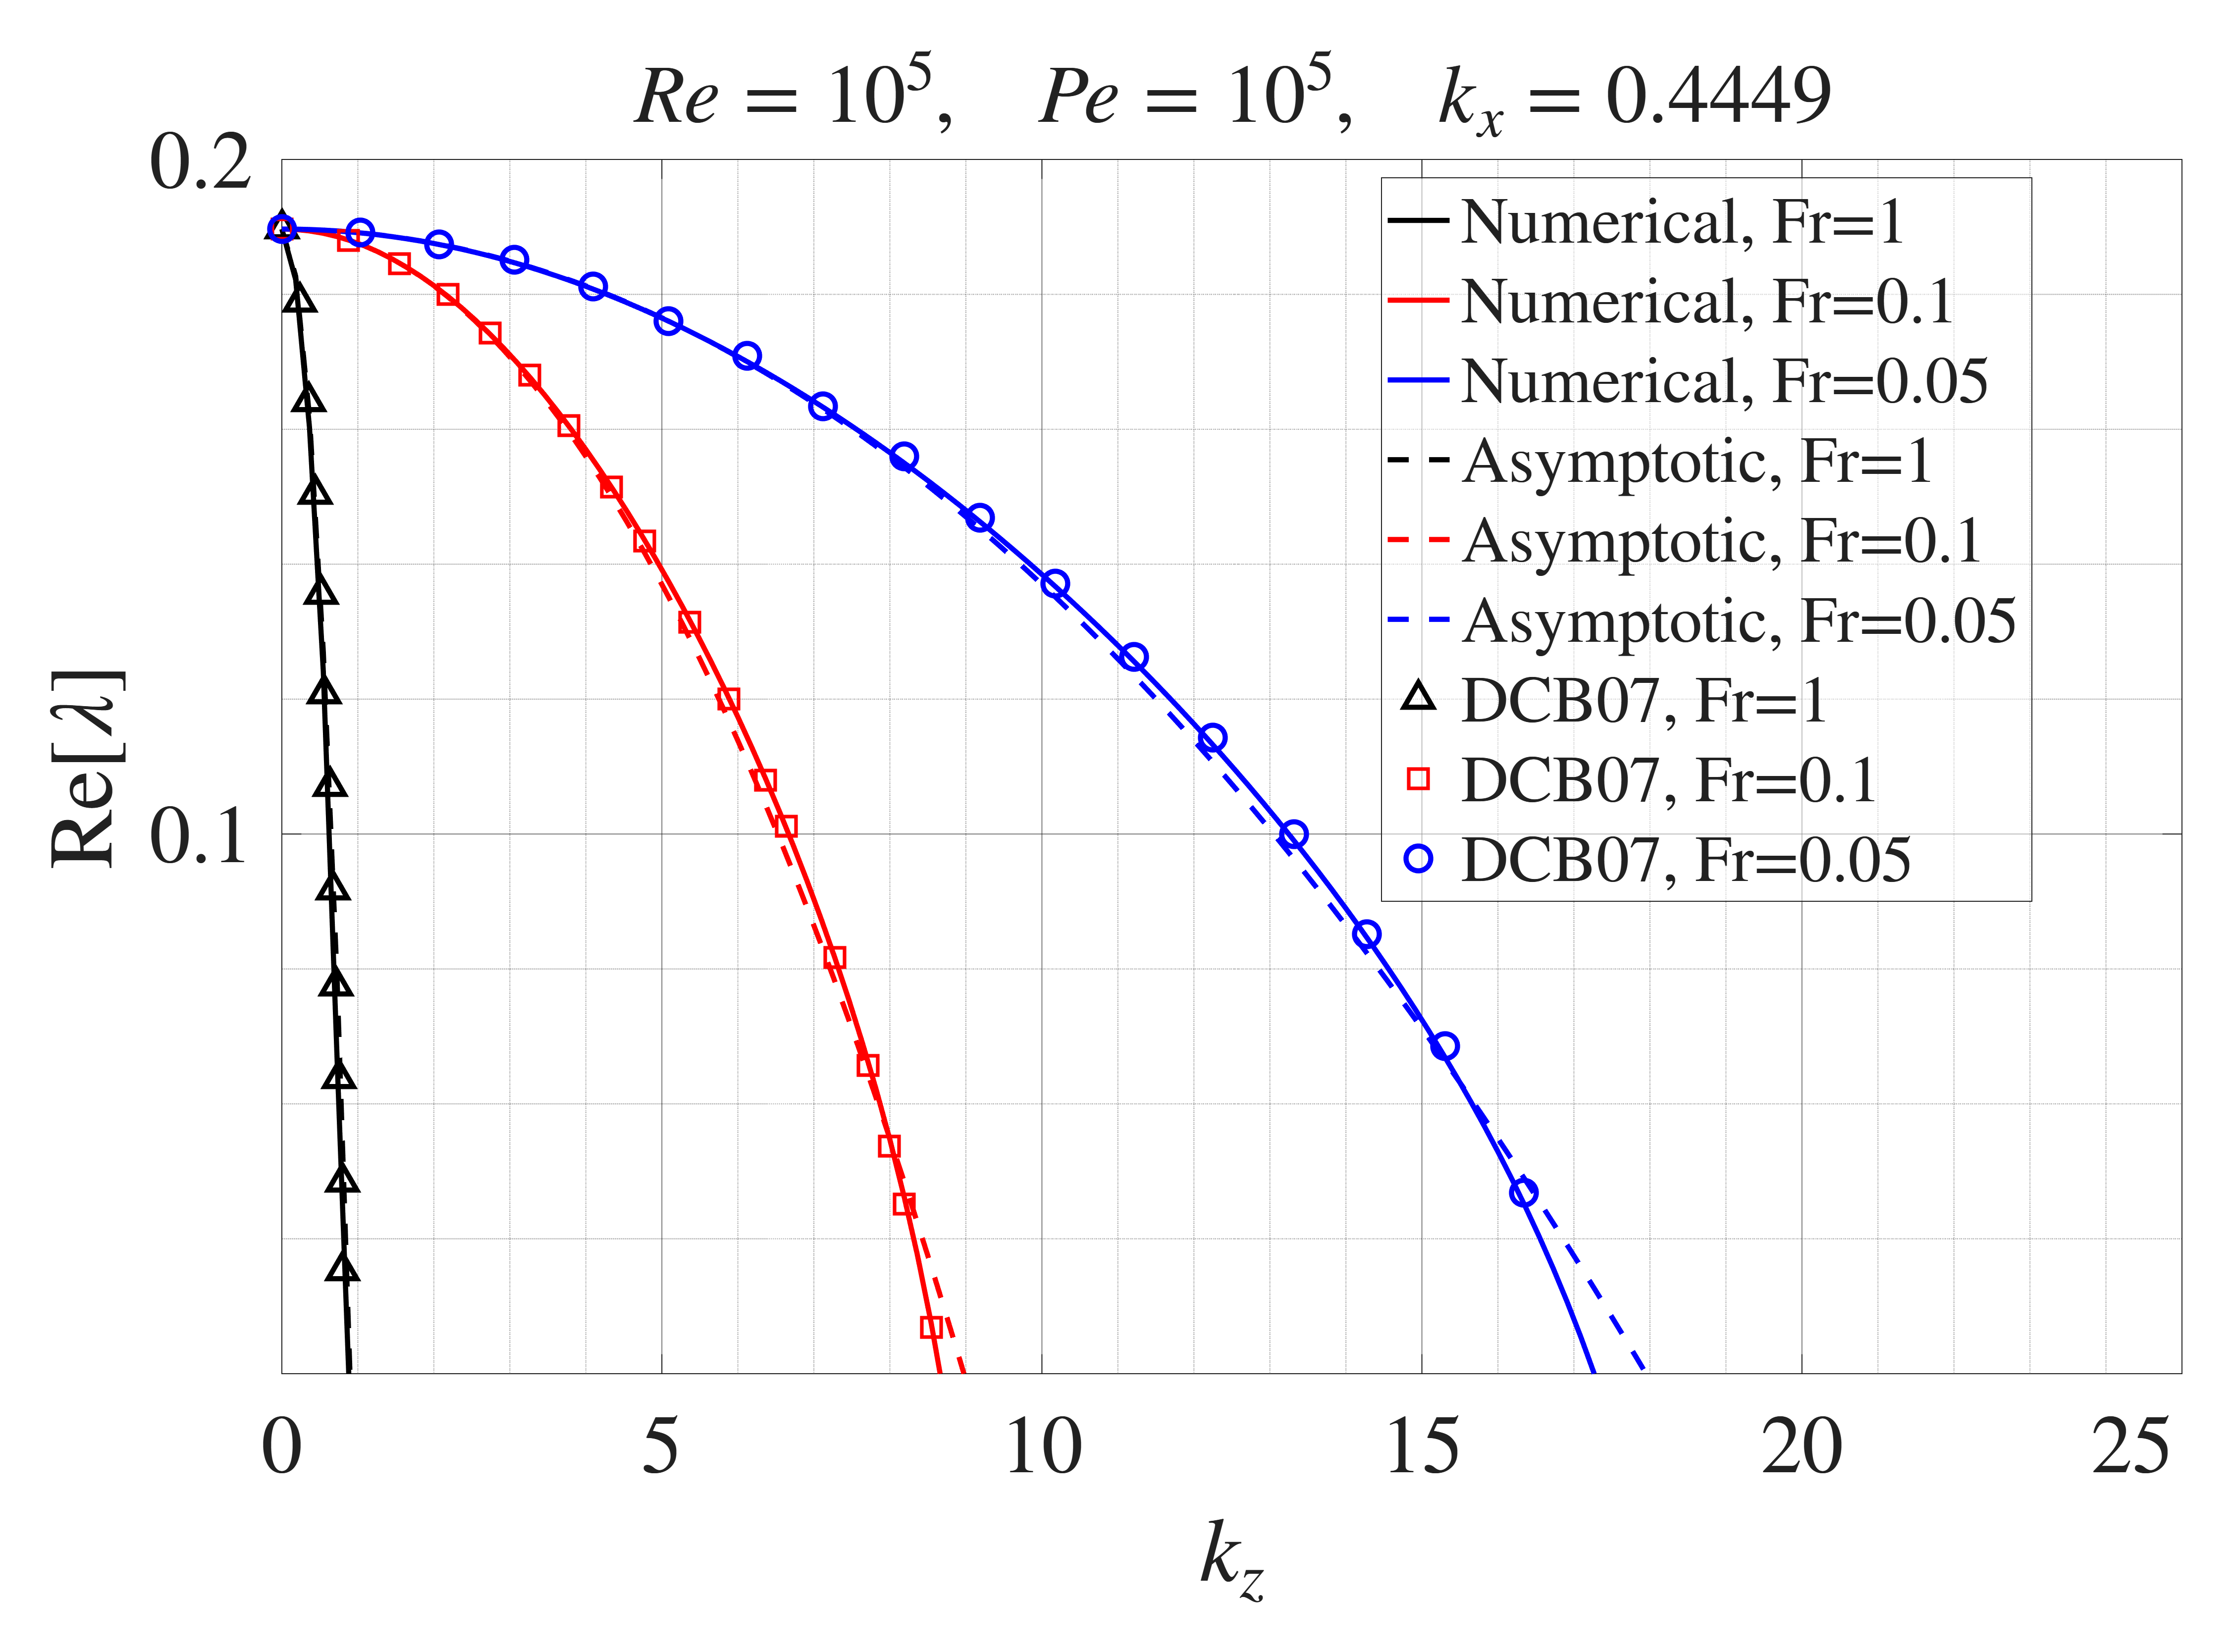

The file beside this chart, header and first rows:
Numerical Fr=1, kz, Numerical Fr=1, real_lambda, Numerical Fr=0.1, kz, Numerical Fr=0.1, real_lambda, Numerical Fr=0.05, kz, Numerical Fr=0.05, real_lambda, Asymptotic Fr=1, kz, Asymptotic Fr=1, real_lambda, Asymptotic Fr=0.1, kz, Asymptotic Fr=0.1, real_lambda, Asymptotic Fr=0.05, kz, Asymptotic Fr=0.05, real_lambda, DCB07 Fr=1, kz, DCB07 Fr=1, real_lambda, DCB07 Fr=0.1, kz, DCB07 Fr=0.1, real_lambda, DCB07 Fr=0.05, kz, DCB07 Fr=0.05, real_lambda
0, 0.1897, 0, 0.1897, 0, 0.1897, 0, 0.1897, 0, 0.1897, 0, 0.1897, 0, 0.1897, 0, 0.1897, 0, 0.1897
0.1818, 0.1822, 0.1818, 0.1896, 0.1818, 0.1897, 0.1818, 0.1827, 0.1818, 0.1896, 0.1818, 0.1897, 0.2386, 0.1789, 0.8748, 0.188, 1.034, 0.1891
0.3636, 0.1603, 0.3636, 0.1894, 0.3636, 0.1896, 0.3636, 0.1618, 0.3636, 0.1894, 0.3636, 0.1896, 0.3579, 0.1641, 1.551, 0.1846, 2.068, 0.1874
0.5455, 0.1241, 0.5455, 0.1891, 0.5455, 0.1895, 0.5455, 0.127, 0.5455, 0.1891, 0.5455, 0.1895, 0.4374, 0.1504, 2.187, 0.18, 3.062, 0.1851
0.7273, 0.06655, 0.7273, 0.1886, 0.7273, 0.1894, 0.7273, 0.07826, 0.7273, 0.1886, 0.7273, 0.1894, 0.5169, 0.1356, 2.744, 0.1743, 4.095, 0.1811
0.9091, 0.01123, 0.9091, 0.1879, 0.9091, 0.1892, 0.9091, 0.01558, 0.9091, 0.1879, 0.9091, 0.1893, 0.5567, 0.1208, 3.26, 0.168, 5.089, 0.176
1.091, 0.01244, 1.091, 0.1872, 1.091, 0.189, 1.091, -0.06103, 1.091, 0.1872, 1.091, 0.1891, 0.6362, 0.1071, 3.777, 0.1606, 6.123, 0.1709
1.273, 0.01243, 1.273, 0.1863, 1.273, 0.1888, 1.273, -0.1516, 1.273, 0.1863, 1.273, 0.1888, 0.6759, 0.09174, 4.334, 0.1514, 7.117, 0.1634
1.455, 0.009077, 1.455, 0.1852, 1.455, 0.1886, 1.455, -0.256, 1.455, 0.1852, 1.455, 0.1886, 0.7157, 0.07749, 4.771, 0.1434, 8.191, 0.156
1.636, 0.008348, 1.636, 0.1841, 1.636, 0.1883, 1.636, -0.3744, 1.636, 0.184, 1.636, 0.1883, 0.7555, 0.06382, 5.368, 0.1314, 9.185, 0.1469
1.818, 0.009231, 1.818, 0.1827, 1.818, 0.1879, 1.818, -0.5068, 1.818, 0.1827, 1.818, 0.1879, 0.7952, 0.04843, 5.885, 0.12, 10.18, 0.1371
2, 0.008146, 2, 0.1813, 2, 0.1875, 2, -0.653, 2, 0.1813, 2, 0.1876, 0.7952, 0.03533, 6.362, 0.108, 11.21, 0.1263
2.182, 0.007412, 2.182, 0.1797, 2.182, 0.1871, 2.182, -0.8132, 2.182, 0.1797, 2.182, 0.1872, 0.835, 0.01994, 6.64, 0.1011, 12.25, 0.1143
2.364, 0.006972, 2.364, 0.178, 2.364, 0.1867, 2.364, -0.9873, 2.364, 0.1779, 2.364, 0.1867, 0.835, 0.007407, 7.276, 0.08171, 13.32, 0.1
2.545, 0.006497, 2.545, 0.1762, 2.545, 0.1862, 2.545, -1.175, 2.545, 0.176, 2.545, 0.1863, , , 7.714, 0.06571, 14.27, 0.08514
2.727, 0.006972, 2.727, 0.1742, 2.727, 0.1857, 2.727, -1.377, 2.727, 0.174, 2.727, 0.1858, , , 7.992, 0.05371, 15.31, 0.06857
2.909, 0.007883, 2.909, 0.1721, 2.909, 0.1852, 2.909, -1.593, 2.909, 0.1719, 2.909, 0.1852, , , 8.191, 0.04514, 16.34, 0.04686
3.091, 0.006524, 3.091, 0.1699, 3.091, 0.1846, 3.091, -1.823, 3.091, 0.1696, 3.091, 0.1847, , , 8.549, 0.02686, 17.34, 0.01829
3.273, 0.003757, 3.273, 0.1676, 3.273, 0.184, 3.273, -2.067, 3.273, 0.1671, 3.273, 0.184, , , 8.668, 0.01886, , 
3.455, 0.003941, 3.455, 0.1651, 3.455, 0.1833, 3.455, -2.324, 3.455, 0.1645, 3.455, 0.1834, , , , , , 
3.636, 0.005747, 3.636, 0.1625, 3.636, 0.1827, 3.636, -2.596, 3.636, 0.1618, 3.636, 0.1827, , , , , , 
3.818, 0.006017, 3.818, 0.1598, 3.818, 0.1819, 3.818, -2.882, 3.818, 0.159, 3.818, 0.182, , , , , , 
4, 0.002915, 4, 0.157, 4, 0.1812, 4, -3.181, 4, 0.156, 4, 0.1813, , , , , , 
4.182, 0.003521, 4.182, 0.154, 4.182, 0.1804, 4.182, -3.494, 4.182, 0.1528, 4.182, 0.1805, , , , , , 
4.364, 0.005896, 4.364, 0.151, 4.364, 0.1796, 4.364, -3.822, 4.364, 0.1496, 4.364, 0.1797, , , , , , 
4.545, 0.002177, 4.545, 0.1478, 4.545, 0.1787, 4.545, -4.163, 4.545, 0.1462, 4.545, 0.1788, , , , , , 
4.727, 0.004294, 4.727, 0.1444, 4.727, 0.1779, 4.727, -4.518, 4.727, 0.1426, 4.727, 0.1779, , , , , , 
4.909, 0.004131, 4.909, 0.141, 4.909, 0.177, 4.909, -4.887, 4.909, 0.1389, 4.909, 0.177, , , , , , 
5.091, 0.002058, 5.091, 0.1374, 5.091, 0.176, 5.091, -5.27, 5.091, 0.1351, 5.091, 0.176, , , , , , 
5.273, 0.005509, 5.273, 0.1337, 5.273, 0.175, 5.273, -5.667, 5.273, 0.1311, 5.273, 0.175, , , , , , 
5.455, 0.001182, 5.455, 0.1298, 5.455, 0.174, 5.455, -6.078, 5.455, 0.127, 5.455, 0.174, , , , , , 
5.636, 0.004506, 5.636, 0.1258, 5.636, 0.173, 5.636, -6.503, 5.636, 0.1228, 5.636, 0.173, , , , , , 
5.818, 0.002855, 5.818, 0.1217, 5.818, 0.1719, 5.818, -6.942, 5.818, 0.1184, 5.818, 0.1719, , , , , , 
6, 0.002203, 6, 0.1174, 6, 0.1708, 6, -7.395, 6, 0.1138, 6, 0.1707, , , , , , 
6.182, 0.003666, 6.182, 0.1129, 6.182, 0.1697, 6.182, -7.861, 6.182, 0.1092, 6.182, 0.1696, , , , , , 
6.364, 0.001184, 6.364, 0.1082, 6.364, 0.1685, 6.364, -8.342, 6.364, 0.1044, 6.364, 0.1684, , , , , , 
6.545, 0.003805, 6.545, 0.1034, 6.545, 0.1673, 6.545, -8.836, 6.545, 0.09943, 6.545, 0.1671, , , , , , 
6.727, 0.000866, 6.727, 0.09835, 6.727, 0.1661, 6.727, -9.345, 6.727, 0.09434, 6.727, 0.1659, , , , , , 
6.909, 0.003743, 6.909, 0.09308, 6.909, 0.1648, 6.909, -9.867, 6.909, 0.08912, 6.909, 0.1645, , , , , , 
7.091, 0.0005355, 7.091, 0.08756, 7.091, 0.1635, 7.091, -10.4, 7.091, 0.08376, 7.091, 0.1632, , , , , , 
7.273, 0.00349, 7.273, 0.08175, 7.273, 0.1622, 7.273, -10.95, 7.273, 0.07826, 7.273, 0.1618, , , , , , 
7.455, 0.0004186, 7.455, 0.07562, 7.455, 0.1608, 7.455, -11.52, 7.455, 0.07261, 7.455, 0.1604, , , , , , 
7.636, 0.003167, 7.636, 0.06912, 7.636, 0.1594, 7.636, -12.1, 7.636, 0.06683, 7.636, 0.159, , , , , , 
7.818, 0.001439, 7.818, 0.06217, 7.818, 0.158, 7.818, -12.69, 7.818, 0.06091, 7.818, 0.1575, , , , , , 
8, 0.002714, 8, 0.05468, 8, 0.1565, 8, -13.29, 8, 0.05486, 8, 0.156, , , , , , 
8.182, 0.002917, 8.182, 0.04652, 8.182, 0.1551, 8.182, -13.91, 8.182, 0.04866, 8.182, 0.1544, , , , , , 
8.364, 0.002204, 8.364, 0.03751, 8.364, 0.1535, 8.364, -14.55, 8.364, 0.04232, 8.364, 0.1528, , , , , , 
8.545, 0.003429, 8.545, 0.02738, 8.545, 0.152, 8.545, -15.19, 8.545, 0.03584, 8.545, 0.1512, , , , , , 
8.727, 0.001541, 8.727, 0.01579, 8.727, 0.1504, 8.727, -15.86, 8.727, 0.02923, 8.727, 0.1496, , , , , , 
8.909, 0.003067, 8.909, 0.002394, 8.909, 0.1488, 8.909, -16.53, 8.909, 0.02247, 8.909, 0.1479, , , , , , 
9.091, 0.0004705, 9.091, -0.0008284, 9.091, 0.1472, 9.091, -17.22, 9.091, 0.01558, 9.091, 0.1462, , , , , , 
9.273, 0.002491, 9.273, -0.0008618, 9.273, 0.1455, 9.273, -17.92, 9.273, 0.008542, 9.273, 0.1444, , , , , , 
9.455, 0.001807, 9.455, -0.0008959, 9.455, 0.1438, 9.455, -18.64, 9.455, 0.001368, 9.455, 0.1426, , , , , , 
9.636, 0.001839, 9.636, -0.0009306, 9.636, 0.1421, 9.636, -19.37, 9.636, -0.005944, 9.636, 0.1408, , , , , , 
9.818, 0.002809, 9.818, -0.0004495, 9.818, 0.1403, 9.818, -20.12, 9.818, -0.0134, 9.818, 0.1389, , , , , , 
10, 0.001035, 10, 3.08782830163435e-05, 10, 0.1385, 10, -20.88, 10, -0.02099, 10, 0.137, , , , , , 
10.18, 0.002198, 10.18, -0.0008254, 10.18, 0.1366, 10.18, -21.65, 10.18, -0.02872, 10.18, 0.1351, , , , , , 
10.36, 0.0009232, 10.36, -0.001076, 10.36, 0.1348, 10.36, -22.44, 10.36, -0.03659, 10.36, 0.1331, , , , , , 
10.55, 0.00152, 10.55, 0.0001868, 10.55, 0.1329, 10.55, -23.24, 10.55, -0.0446, 10.55, 0.1311, , , , , , 
10.73, 0.002343, 10.73, 0.001327, 10.73, 0.1309, 10.73, -24.05, 10.73, -0.05274, 10.73, 0.1291, , , , , , 
... 40 more rows
